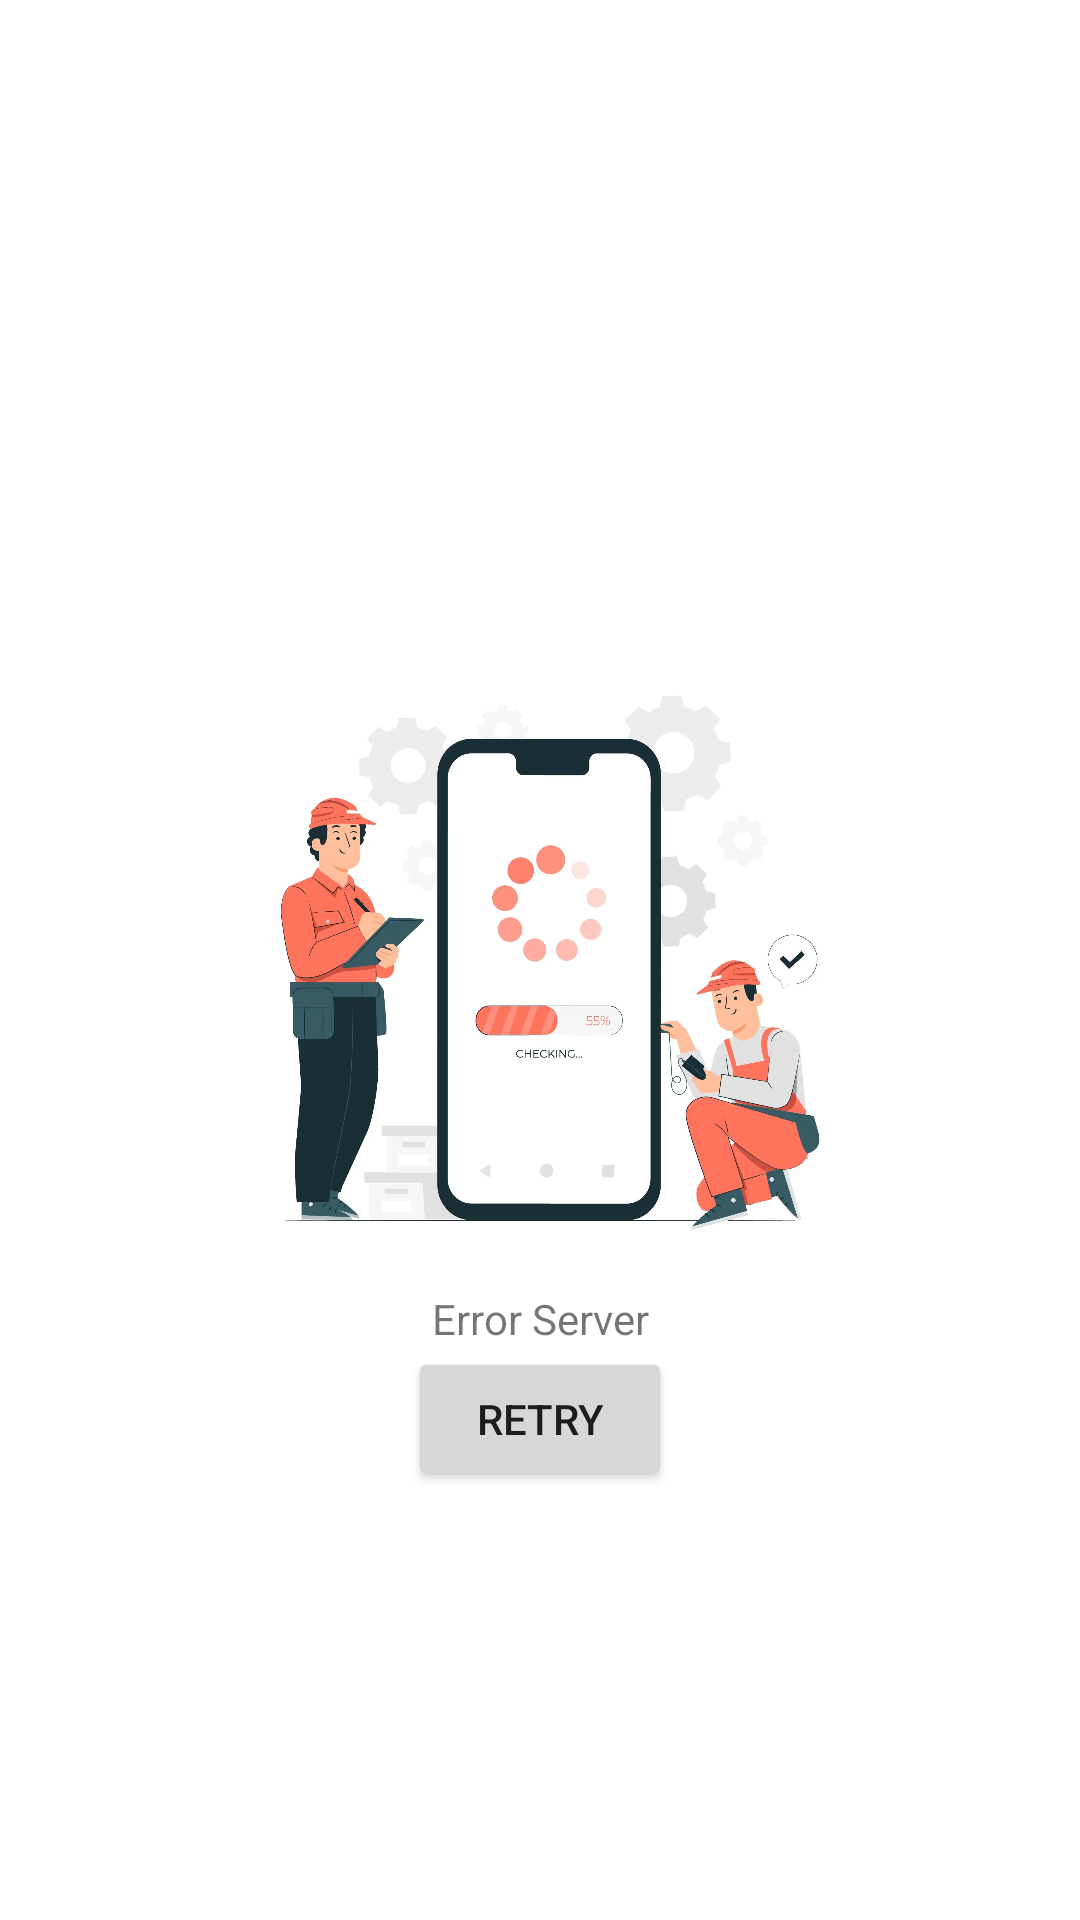

Produce the Android XML layout that renders to this screen, including the resource entries it uses.
<!-- AndroidManifest.xml: application theme Theme.MoladinInterviewTest -->
<!-- res/layout/activity_main.xml -->
<?xml version="1.0" encoding="utf-8"?>
<RelativeLayout xmlns:android="http://schemas.android.com/apk/res/android"
    xmlns:app="http://schemas.android.com/apk/res-auto"
    android:layout_width="match_parent"
    android:layout_height="match_parent"
    xmlns:tools="http://schemas.android.com/tools">
    <androidx.constraintlayout.widget.ConstraintLayout
        android:layout_width="match_parent"
        android:layout_height="match_parent"
        tools:context=".presentation.MainActivity">

        <ProgressBar
            android:id="@+id/progress_bar"
            style="?android:attr/progressBarStyle"
            android:layout_width="match_parent"
            android:layout_height="wrap_content"
            android:layout_gravity="center"
            app:layout_constraintLeft_toLeftOf="parent"
            app:layout_constraintRight_toRightOf="parent"
            app:layout_constraintTop_toTopOf="parent"
            app:layout_constraintBottom_toBottomOf="parent"/>

        <androidx.recyclerview.widget.RecyclerView
            android:id="@+id/rv_user"
            android:visibility="gone"
            android:layout_width="match_parent"
            android:layout_height="match_parent"
            app:layout_constraintBottom_toBottomOf="parent"
            app:layout_constraintLeft_toLeftOf="parent"
            app:layout_constraintRight_toRightOf="parent"
            app:layout_constraintTop_toTopOf="parent" />

        <androidx.constraintlayout.widget.ConstraintLayout
            android:id="@+id/layout_error"
            android:visibility="visible"
            android:clickable="false"
            android:layout_width="match_parent"
            android:layout_height="match_parent">

            <ImageView
                android:id="@+id/iv_ilus"
                app:layout_constraintTop_toTopOf="parent"
                app:layout_constraintBottom_toBottomOf="parent"
                app:layout_constraintStart_toStartOf="parent"
                app:layout_constraintEnd_toEndOf="parent"
                android:src="@drawable/error_state"
                android:layout_width="200dp"
                android:layout_height="200dp"/>

            <TextView
                app:layout_constraintStart_toStartOf="parent"
                app:layout_constraintEnd_toEndOf="parent"
                android:id="@+id/error_text"
                android:layout_width="0dp"
                android:layout_marginTop="10dp"
                android:layout_marginHorizontal="40dp"
                android:textAlignment="center"
                android:text="Error Server"
                app:layout_constraintTop_toBottomOf="@id/iv_ilus"
                android:layout_height="wrap_content"/>

            <Button
                app:layout_constraintTop_toBottomOf="@id/error_text"
                app:layout_constraintStart_toStartOf="parent"
                app:layout_constraintEnd_toEndOf="parent"
                android:id="@+id/btn_retry_error"
                android:clickable="true"
                android:layout_width="wrap_content"
                android:layout_height="wrap_content"
                android:text="Retry"/>


        </androidx.constraintlayout.widget.ConstraintLayout>


    </androidx.constraintlayout.widget.ConstraintLayout>
</RelativeLayout>
<!-- resources referenced by this layout -->
<resources>
  <!-- drawable error_state: webp bitmap (drawable, 59748 bytes) -->
  <style name="Theme.MoladinInterviewTest" parent="Theme.MaterialComponents.DayNight.DarkActionBar">
          
          <item name="colorPrimary">@color/purple_500</item>
          <item name="colorPrimaryVariant">@color/purple_700</item>
          <item name="colorOnPrimary">@color/white</item>
          
          <item name="colorSecondary">@color/teal_200</item>
          <item name="colorSecondaryVariant">@color/teal_700</item>
          <item name="colorOnSecondary">@color/black</item>
          
          <item name="android:statusBarColor" tools:targetApi="l">?attr/colorPrimaryVariant</item>
          
      </style>
  <!-- not gathered from this repository: default colours our renderer supplied (Android Studio template values) -->
  <color name="purple_500">#FF6200EE</color>
  <color name="purple_700">#FF3700B3</color>
  <color name="teal_200">#FF03DAC5</color>
  <color name="teal_700">#FF018786</color>
  <color name="black">#FF000000</color>
  <color name="white">#FFFFFFFF</color>
</resources>
